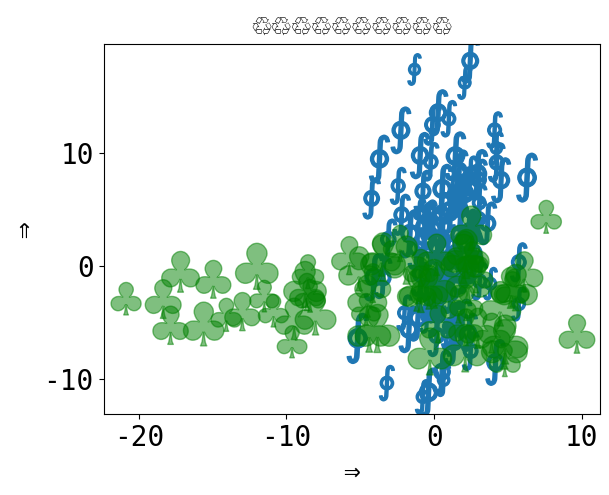

The matplotlib source for this figure:
# 🎉 👍
# [redacted]
# License: BSD 3 clause

import numpy as np
import matplotlib.pyplot as plt

plt.rcParams['font.size'] = 20
plt.rcParams["font.monospace"] = ["DejaVu Sans Mono"]
plt.rcParams["font.family"] = "monospace"

plt.figure()
x = np.random.randn(100) * 2 + 1
y = np.random.randn(100) * 6 + 3
s = np.random.rand(*x.shape) * 800 + 500
plt.scatter(x, y, s, marker=r'$\oint$')
x = np.random.randn(60) * 7 - 4
y = np.random.randn(60) * 3 - 2
s = s[:x.size]
plt.scatter(x, y, s, alpha=0.5, c='g', marker=r'$\clubsuit$')
plt.xlabel('⇒')
plt.ylabel('⇒')
plt.title('♲' * 10)
print('Std out capture 😎')
# To avoid matplotlib text output
plt.show()

print(plt.rcParams)